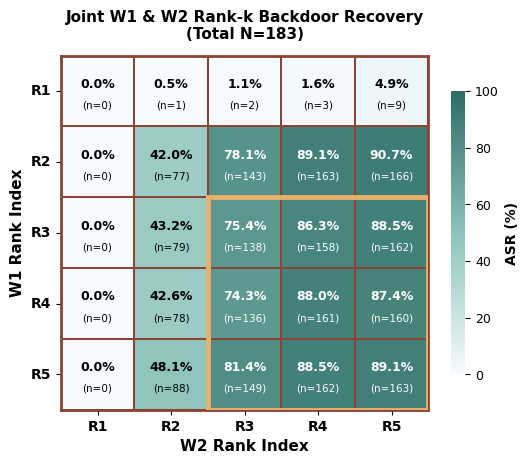

Write the Python code that produced this figure.
#!/usr/bin/env python3
"""
Backdoor Recovery Heatmap Plotter.

This script visualizes the Attack Success Rate (ASR) of backdoor recovery 
mechanisms based on the rank indices of W1 and W2. It generates a heatmap 
annotated with percentages and sample counts, highlighting the most effective 
rank combinations.
"""

import argparse
import os
import numpy as np
import matplotlib.pyplot as plt
import seaborn as sns
import matplotlib.patches as patches
from matplotlib.colors import LinearSegmentedColormap

# ================= 1. Configuration & Data =================

# Raw Data: ASR (%) for different Rank combinations (5x5 matrix)
# Rows: W1 Rank Index (R1 to R5)
# Cols: W2 Rank Index (R1 to R5)
HEATMAP_DATA = [
    [0.0,   0.5,   1.1,   1.6,   4.9],   
    [0.0,   42.0,  78.1,  89.1,  90.7],  
    [0.0,   43.2,  75.4,  86.3,  88.5],  
    [0.0,   42.6,  74.3,  88.0,  87.4],  
    [0.0,   48.1,  81.4,  88.5,  89.1],  
]

TOTAL_SAMPLES = 183

# Style Configuration
plt.rcParams.update({
    'font.family': 'serif',
    'font.serif': ['Times New Roman'],
    'font.size': 12,
    'axes.labelsize': 11,
    'axes.titlesize': 11,
    'xtick.labelsize': 10,
    'ytick.labelsize': 10,
    'legend.fontsize': 10,
    'figure.dpi': 300,
    'axes.unicode_minus': False
})

# Custom Colormap: Light Blue to Deep Teal
# Matches the visual style of deep learning papers
COLORS = ["#f7fbff", "#8bc3ba", "#2d6d66"] 
CUSTOM_CMAP = LinearSegmentedColormap.from_list("custom_teal", COLORS, N=256)

# ================= 2. Plotting Functions =================

def plot_final_matrix(data, n_data, output_path):
    """
    Generates and saves the final heatmap.
    
    Args:
        data (np.ndarray): The percentage data (ASR).
        n_data (np.ndarray): The count data (n=...).
        output_path (str): Path to save the image.
    """
    # Create Figure: Slightly wider to accommodate colorbar
    fig, ax = plt.subplots(figsize=(5.5, 4.8))
    
    # 1. Draw Heatmap
    cbar_kws = {"shrink": 0.8, "label": "ASR (%)", "pad": 0.05}
    ax = sns.heatmap(
        data, 
        annot=False,  # We will manually add text later for better formatting
        cmap=CUSTOM_CMAP, 
        linewidths=1.2, 
        linecolor='#8c4331',  # Dark reddish-brown grid lines
        ax=ax, 
        vmin=0, 
        vmax=100,
        cbar_kws=cbar_kws
    )

    # 2. Configure Colorbar
    cbar = ax.collections[0].colorbar
    cbar.ax.tick_params(labelsize=9)
    cbar.set_label("ASR (%)", fontsize=10, fontweight='bold')

    # 3. Add Text Annotations (Percentage + Count)
    rows, cols = data.shape
    for i in range(rows):
        for j in range(cols):
            val = data[i, j]
            n_val = n_data[i, j]
            
            # Dynamic text color for visibility
            text_color = "white" if val > 60 else "black"
            
            # Main Percentage Text
            ax.text(j + 0.5, i + 0.4, f"{val:.1f}%", 
                    ha="center", va="center", color=text_color, 
                    fontsize=9, fontweight='bold')
            
            # Subtext (n=...)
            ax.text(j + 0.5, i + 0.7, f"(n={n_val})", 
                    ha="center", va="center", color=text_color, 
                    fontsize=7.5)

    # 4. Highlight Specific Region (Bottom-Right 3x3)
    # Origin (2, 2) corresponds to the start of R3 (index 2)
    # This highlights the region where recovery is most effective
    rect = patches.Rectangle(
        (2, 2), 3, 3, 
        linewidth=3.5, 
        edgecolor='#e8b06d',  # Gold/Orange highlight
        facecolor='none', 
        zorder=10, 
        capstyle='round'
    )
    ax.add_patch(rect)

    # 5. Axis Labels & Title
    labels = [f'R{k}' for k in range(1, 6)]
    
    ax.set_xticks(np.arange(len(labels)) + 0.5)
    ax.set_yticks(np.arange(len(labels)) + 0.5)
    
    ax.set_xticklabels(labels, fontsize=10, fontweight='bold')
    ax.set_yticklabels(labels, fontsize=10, fontweight='bold', rotation=0)
    
    ax.set_xlabel("W2 Rank Index", fontweight='bold', fontsize=11)
    ax.set_ylabel("W1 Rank Index", fontweight='bold', fontsize=11)
    
    ax.set_title(
        f"Joint W1 & W2 Rank-k Backdoor Recovery\n(Total N={TOTAL_SAMPLES})", 
        fontweight='bold', fontsize=11, pad=12
    )

    # 6. Customize Spines (Borders)
    for _, spine in ax.spines.items():
        spine.set_visible(True)
        spine.set_linewidth(2)
        spine.set_color('#8c4331')

    # 7. Save Output
    plt.tight_layout()
    
    # Save PNG
    plt.savefig(output_path, dpi=300, bbox_inches='tight')
    print(f"[SUCCESS] Saved PNG: {output_path}")
    
    # Save PDF (Vector format for papers)
    pdf_path = output_path.replace(".png", ".pdf")
    plt.savefig(pdf_path, bbox_inches='tight')
    print(f"[SUCCESS] Saved PDF: {pdf_path}")
    
    plt.close()

# ================= 3. Main Execution =================

def main():
    parser = argparse.ArgumentParser(description="Generate Backdoor Recovery Heatmap")
    parser.add_argument("--output_dir", type=str, default="./results/plots", help="Directory to save the plot")
    parser.add_argument("--filename", type=str, default="final_backdoor_heatmap.png", help="Output filename")
    args = parser.parse_args()

    # Ensure output directory exists
    if not os.path.exists(args.output_dir):
        os.makedirs(args.output_dir)

    # Prepare Data
    data_array = np.array(HEATMAP_DATA)
    # Calculate integer counts based on percentage and total N
    n_array = np.round((data_array / 100.0) * TOTAL_SAMPLES).astype(int)

    output_path = os.path.join(args.output_dir, args.filename)
    
    print(">>> Generating Heatmap...")
    plot_final_matrix(data_array, n_array, output_path)
    print("Done.")

if __name__ == "__main__":
    main()
